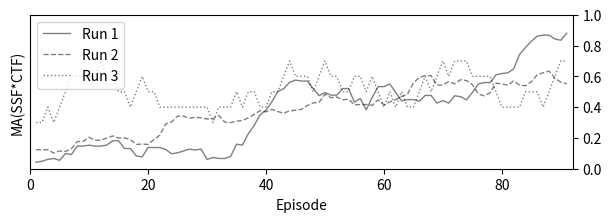

Generate this figure with matplotlib:
import matplotlib.pyplot as plt
import numpy as np
from random import randint

metrics1 = [
    (0.000, 0.182),
    (0.000, 0.182),
    (0.333, 0.182),
    (0.667, 0.182),
    (0.333, 0.182),
    (0.333, 0.182),
    (0.000, 0.200),
    (0.333, 0.182),
    (0.000, 0.182),
    (0.333, 0.182),
    (0.333, 0.182),
    (0.667, 0.182),
    (0.667, 0.182),
    (0.000, 0.182),
    (1.000, 0.500),
    (0.000, 0.182),
    (1.000, 0.545),
    (0.333, 0.182),
    (0.333, 0.182),
    (0.000, 0.182),
    (0.333, 0.182),
    (1.000, 0.188),
    (1.000, 0.400),
    (0.000, 0.182),
    (0.000, 0.182),
    (0.000, 0.182),
    (0.333, 0.182),
    (0.000, 0.182),
    (1.000, 0.667),
    (0.000, 0.182),
    (0.333, 0.182),
    (0.333, 0.182),
    (0.667, 0.182),
    (0.333, 0.182),
    (0.667, 0.182),
    (0.667, 0.182),
    (0.000, 0.182),
    (0.333, 0.182),
    (0.000, 0.182),
    (0.667, 0.182),
    (0.000, 0.182),
    (0.333, 0.182),
    (1.000, 0.250),
    (1.000, 0.857),
    (0.333, 0.182),
    (1.000, 0.857),
    (1.000, 0.545),
    (1.000, 0.750),
    (1.000, 0.300),
    (1.000, 0.667),
    (1.000, 0.667),
    (1.000, 0.240),
    (1.000, 0.667),
    (1.000, 1.000),
    (0.000, 0.182),
    (1.000, 0.857),
    (0.333, 0.182),
    (1.000, 0.286),
    (1.000, 0.500),
    (1.000, 0.500),
    (1.000, 0.667),
    (1.000, 0.667),
    (1.000, 0.667),
    (0.667, 0.182),
    (1.000, 0.231),
    (0.667, 0.182),
    (1.000, 0.857),
    (1.000, 1.000),
    (1.000, 0.500),
    (1.000, 0.667),
    (0.667, 0.182),
    (0.667, 0.182),
    (1.000, 0.750),
    (0.667, 0.182),
    (0.667, 0.182),
    (1.000, 0.500),
    (1.000, 0.857),
    (1.000, 0.500),
    (1.000, 0.667),
    (1.000, 0.500),
    (1.000, 0.600),
    (0.333, 0.182),
    (1.000, 0.545),
    (1.000, 0.600),
    (1.000, 0.667),
    (1.000, 0.600),
    (1.000, 0.857),
    (1.000, 1.000),
    (1.000, 0.750),
    (1.000, 0.545),
    (1.000, 0.857),
    (1.000, 1.000),
    (1.000, 1.000),
    (1.000, 1.000),
    (1.000, 1.000),
    (1.000, 0.667),
    (1.000, 0.857),
    (1.000, 0.750),
    (1.000, 0.667),
    (1.000, 1.000),
]

metrics2 = [
    (0.000, 0.182),
    (0.000, 0.182),
    (1.000, 0.214),
    (0.000, 0.182),
    (1.000, 0.286),
    (1.000, 0.194),
    (0.000, 0.182),
    (1.000, 0.214),
    (0.750, 0.182),
    (1.000, 0.188),
    (0.000, 0.182),
    (0.000, 0.182),
    (0.000, 0.182),
    (0.750, 0.182),
    (1.000, 0.250),
    (1.000, 0.375),
    (1.000, 0.462),
    (1.000, 0.231),
    (1.000, 0.400),
    (0.000, 0.182),
    (0.000, 0.182),
    (0.750, 0.182),
    (0.750, 0.182),
    (0.000, 0.182),
    (1.000, 0.261),
    (1.000, 0.273),
    (0.750, 0.182),
    (1.000, 0.261),
    (1.000, 0.375),
    (1.000, 0.316),
    (1.000, 0.286),
    (1.000, 0.857),
    (1.000, 0.273),
    (1.000, 0.375),
    (1.000, 0.261),
    (0.750, 0.182),
    (1.000, 0.200),
    (1.000, 0.222),
    (1.000, 0.300),
    (1.000, 0.333),
    (1.000, 0.500),
    (1.000, 0.429),
    (1.000, 0.240),
    (1.000, 0.462),
    (1.000, 0.316),
    (1.000, 0.300),
    (1.000, 0.429),
    (1.000, 0.462),
    (1.000, 0.222),
    (1.000, 0.500),
    (1.000, 0.353),
    (1.000, 0.316),
    (1.000, 0.400),
    (1.000, 0.500),
    (1.000, 0.375),
    (1.000, 0.545),
    (1.000, 0.600),
    (1.000, 0.500),
    (1.000, 0.750),
    (1.000, 0.273),
    (1.000, 0.400),
    (0.750, 0.182),
    (1.000, 0.429),
    (0.750, 0.182),
    (1.000, 0.400),
    (1.000, 0.545),
    (1.000, 0.545),
    (1.000, 0.857),
    (1.000, 0.429),
    (1.000, 0.462),
    (1.000, 0.545),
    (1.000, 0.333),
    (1.000, 0.600),
    (1.000, 0.857),
    (1.000, 0.750),
    (1.000, 0.667),
    (1.000, 0.545),
    (1.000, 0.231),
    (1.000, 0.462),
    (1.000, 0.667),
    (1.000, 0.400),
    (1.000, 0.600),
    (1.000, 0.545),
    (1.000, 0.600),
    (0.750, 0.182),
    (1.000, 0.545),
    (1.000, 0.750),
    (1.000, 0.857),
    (1.000, 0.400),
    (1.000, 0.600),
    (1.000, 0.667),
    (1.000, 0.333),
    (1.000, 0.500),
    (1.000, 0.857),
    (1.000, 0.600),
    (1.000, 0.667),
    (1.000, 0.857),
    (1.000, 0.400),
    (0.750, 0.182),
    (1.000, 0.500),
]

mixed1 = []
mixed2 = []

for i in range(len(metrics1)):
    mixed1.append(metrics1[i][0]*metrics1[i][1])
    mixed2.append(metrics2[i][0]*metrics2[i][1])

mixed3 = [randint(0, 1) for _ in range(100)]

def moving_average(data, window_size=5):
    return np.convolve(data, np.ones(window_size)/window_size, mode='valid')

window_size = 10
smoothed1 = moving_average(mixed1, window_size)
smoothed2 = moving_average(mixed2, window_size)
smoothed3 = moving_average(mixed3, window_size)

smoothed_episodes = list(range(1, len(smoothed1)+1))

# Plotting
plt.figure(figsize=(7, 2))
plt.ylim(0, 1)
plt.xlim(0,len(smoothed1)+1)
plt.plot(smoothed_episodes, smoothed1, label='Run 1', linewidth=1, linestyle='solid', color='black', alpha=0.5)
plt.plot(smoothed_episodes, smoothed2, label='Run 2', linewidth=1, linestyle='dashed', color='black', alpha=0.5)
plt.plot(smoothed_episodes, smoothed3, label='Run 3', linewidth=1, linestyle='dotted', color='black', alpha=0.5)

plt.xlabel('Episode')
plt.ylabel('MA(SSF*CTF)')
plt.gca().yaxis.tick_right()  # Move ticks to the right side
plt.legend(loc='upper left')
# plt.show()
plt.savefig('figure1.pdf', bbox_inches='tight')